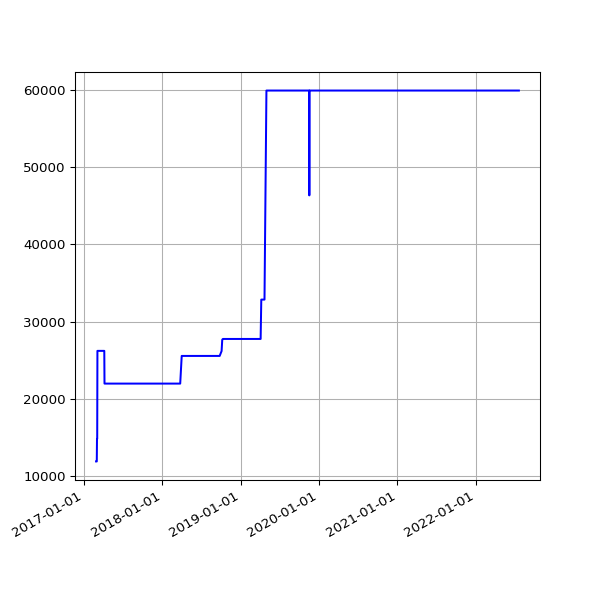

Data behind this chart, as committed beside it:
date, value
2017-02-26 04:48:39 +0000, 11850
2017-02-27 04:51:52 +0000, 11850
2017-02-28 04:54:52 +0000, 11850
2017-03-01 04:56:47 +0000, 11850
2017-03-02 04:52:09 +0000, 14775
2017-03-03 04:50:16 +0000, 14775
2017-03-04 04:52:18 +0000, 26193
2017-03-05 05:53:50 +0000, 26193
2017-03-06 04:50:07 +0000, 26193
2017-03-07 04:53:22 +0000, 26193
2017-03-08 04:52:15 +0000, 26193
2017-03-09 04:56:14 +0000, 26193
2017-03-10 05:12:14 +0000, 26193
2017-03-11 04:48:35 +0000, 26193
2017-03-12 04:50:46 +0000, 26193
2017-03-13 04:50:53 +0000, 26193
2017-03-14 04:54:45 +0000, 26193
2017-03-15 05:06:17 +0000, 26193
2017-03-16 04:54:40 +0000, 26193
2017-03-17 04:55:36 +0000, 26193
2017-03-18 05:20:46 +0000, 26193
2017-03-19 04:50:40 +0000, 26193
2017-03-20 04:49:47 +0000, 26193
2017-03-21 04:49:18 +0000, 26193
2017-03-22 04:52:30 +0000, 26193
2017-03-23 05:09:15 +0000, 26193
2017-03-24 04:52:10 +0000, 26193
2017-03-25 04:48:52 +0000, 26193
2017-03-26 04:50:08 +0100, 26193
2017-03-27 04:56:38 +0100, 26193
2017-03-28 04:56:11 +0100, 26193
2017-03-29 05:47:37 +0100, 26193
2017-03-30 05:00:36 +0100, 26193
2017-03-31 05:07:39 +0100, 26193
2017-04-01 04:57:30 +0100, 26193
2017-04-02 04:57:21 +0100, 26193
2017-04-03 04:58:56 +0100, 26193
2017-04-04 04:56:33 +0100, 26193
2017-04-05 04:56:08 +0100, 26193
2017-04-06 04:59:05 +0100, 21949
2017-04-07 04:57:54 +0100, 21949
2017-04-08 04:55:56 +0100, 21949
2017-04-09 04:57:11 +0100, 21949
2017-04-10 04:55:46 +0100, 21949
2017-04-11 04:59:51 +0100, 21949
2017-04-12 04:56:22 +0100, 21949
2017-04-13 04:58:49 +0100, 21949
2017-04-14 04:57:13 +0100, 21949
2017-04-15 04:57:19 +0100, 21949
2017-04-16 04:57:07 +0100, 21949
2017-04-17 04:58:36 +0100, 21949
2017-04-18 05:01:35 +0100, 21949
2017-04-19 04:58:22 +0100, 21949
2017-04-20 05:01:55 +0100, 21949
2017-04-21 04:58:20 +0100, 21949
2017-04-22 04:58:08 +0100, 21949
2017-04-23 04:58:41 +0100, 21949
2017-04-24 04:55:37 +0100, 21949
2017-04-25 04:59:39 +0100, 21949
2017-04-26 04:52:25 +0100, 21949
... 1,412 more rows
